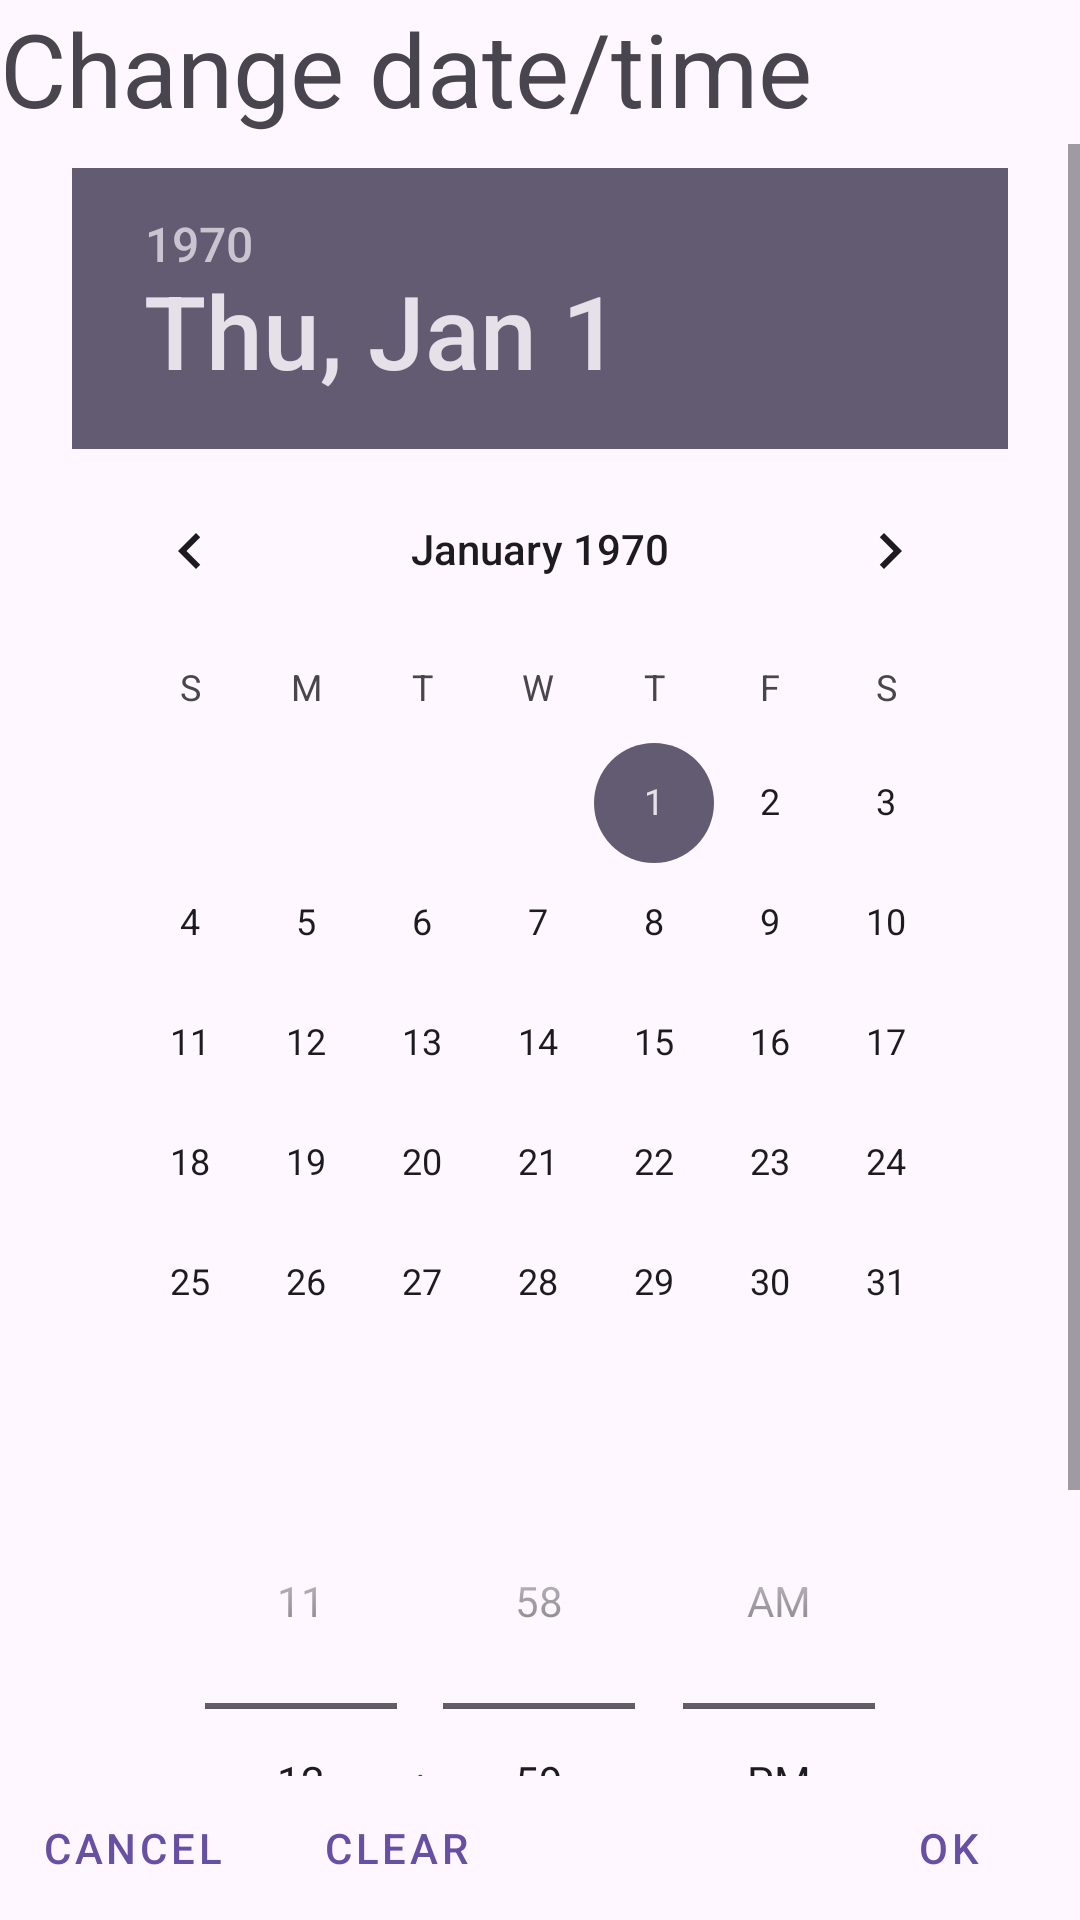

Reconstruct the res/layout file that produces this screen, plus the resources it refers to.
<!-- AndroidManifest.xml: application theme Theme.Today -->
<!-- res/layout/dialog_date_edit.xml -->
<?xml version="1.0" encoding="utf-8"?>
<androidx.constraintlayout.widget.ConstraintLayout xmlns:android="http://schemas.android.com/apk/res/android"
    xmlns:app="http://schemas.android.com/apk/res-auto"
    android:layout_width="match_parent"
    android:layout_height="wrap_content">

    <TextView
        android:id="@+id/textView"
        android:layout_width="0dp"
        android:layout_height="48dp"
        android:text="@string/date_edit_dialog_title"
        android:textAppearance="@style/TextAppearance.AppCompat.Display1"
        app:layout_constraintBottom_toTopOf="@id/scrollView2"
        app:layout_constraintLeft_toLeftOf="parent"
        app:layout_constraintRight_toRightOf="parent"
        app:layout_constraintTop_toTopOf="parent" />

    <ScrollView
        android:id="@+id/scrollView2"
        android:layout_width="0dp"
        android:layout_height="0dp"
        app:layout_constraintHeight_min="500dp"
        app:layout_constraintBottom_toTopOf="@id/linearLayout2"
        app:layout_constraintLeft_toLeftOf="parent"
        app:layout_constraintRight_toRightOf="parent"
        app:layout_constraintTop_toBottomOf="@+id/textView">

        <LinearLayout
            android:id="@+id/linearLayout"
            android:layout_width="match_parent"
            android:layout_height="wrap_content"
            android:layout_marginStart="24dp"
            android:layout_marginEnd="24dp"
            android:layout_marginBottom="24dp"
            android:orientation="vertical"
            app:layout_constraintBottom_toTopOf="@id/linearLayout2"
            app:layout_constraintEnd_toEndOf="parent"
            app:layout_constraintStart_toStartOf="parent"
            app:layout_constraintTop_toTopOf="parent">

            <Space
                android:layout_width="wrap_content"
                android:layout_height="8dp" />

            <DatePicker
                android:id="@+id/date_edit_dialog_dp"
                android:layout_width="match_parent"
                android:layout_height="wrap_content" />

            <TimePicker
                android:id="@+id/date_edit_dialog_tp"
                android:layout_width="match_parent"
                android:layout_height="wrap_content"
                android:timePickerMode="spinner" />

            <Space
                android:layout_width="wrap_content"
                android:layout_height="8dp" />

        </LinearLayout>

    </ScrollView>

    <LinearLayout
        android:id="@+id/linearLayout2"
        android:layout_width="match_parent"
        android:layout_height="wrap_content"
        app:layout_constraintBottom_toBottomOf="parent"
        app:layout_constraintLeft_toLeftOf="parent"
        app:layout_constraintRight_toRightOf="parent"
        app:layout_constraintTop_toBottomOf="@id/scrollView2">

        <Button
            android:id="@+id/date_edit_dialog_cancel_btn"
            style="@style/Widget.MaterialComponents.Button.TextButton"
            android:layout_width="wrap_content"
            android:layout_height="wrap_content"
            android:layout_weight="0"
            android:text="@string/cancel_btn_text" />

        <Button
            android:id="@+id/date_edit_dialog_clear_btn"
            style="@style/Widget.MaterialComponents.Button.TextButton"
            android:layout_width="wrap_content"
            android:layout_height="wrap_content"
            android:layout_weight="0"
            android:text="@string/date_edit_dialog_clear_btn" />

        <Space
            android:layout_width="wrap_content"
            android:layout_height="wrap_content"
            android:layout_weight="1" />

        <Button
            android:id="@+id/date_edit_dialog_save_btn"
            style="@style/Widget.MaterialComponents.Button.TextButton"
            android:layout_width="wrap_content"
            android:layout_height="wrap_content"
            android:layout_weight="0"
            android:text="@string/date_edit_dialog_ok_btn" />

    </LinearLayout>

</androidx.constraintlayout.widget.ConstraintLayout>
<!-- resources referenced by this layout -->
<resources>
  <string name="cancel_btn_text">Cancel</string>
  <string name="date_edit_dialog_clear_btn">Clear</string>
  <string name="date_edit_dialog_ok_btn">OK</string>
  <string name="date_edit_dialog_title">Change date/time</string>
  <style name="Theme.Today" parent="Base.Theme.Today" />
  <style name="Base.Theme.Today" parent="Theme.Material3.DayNight.NoActionBar">
          
          
      </style>
</resources>
